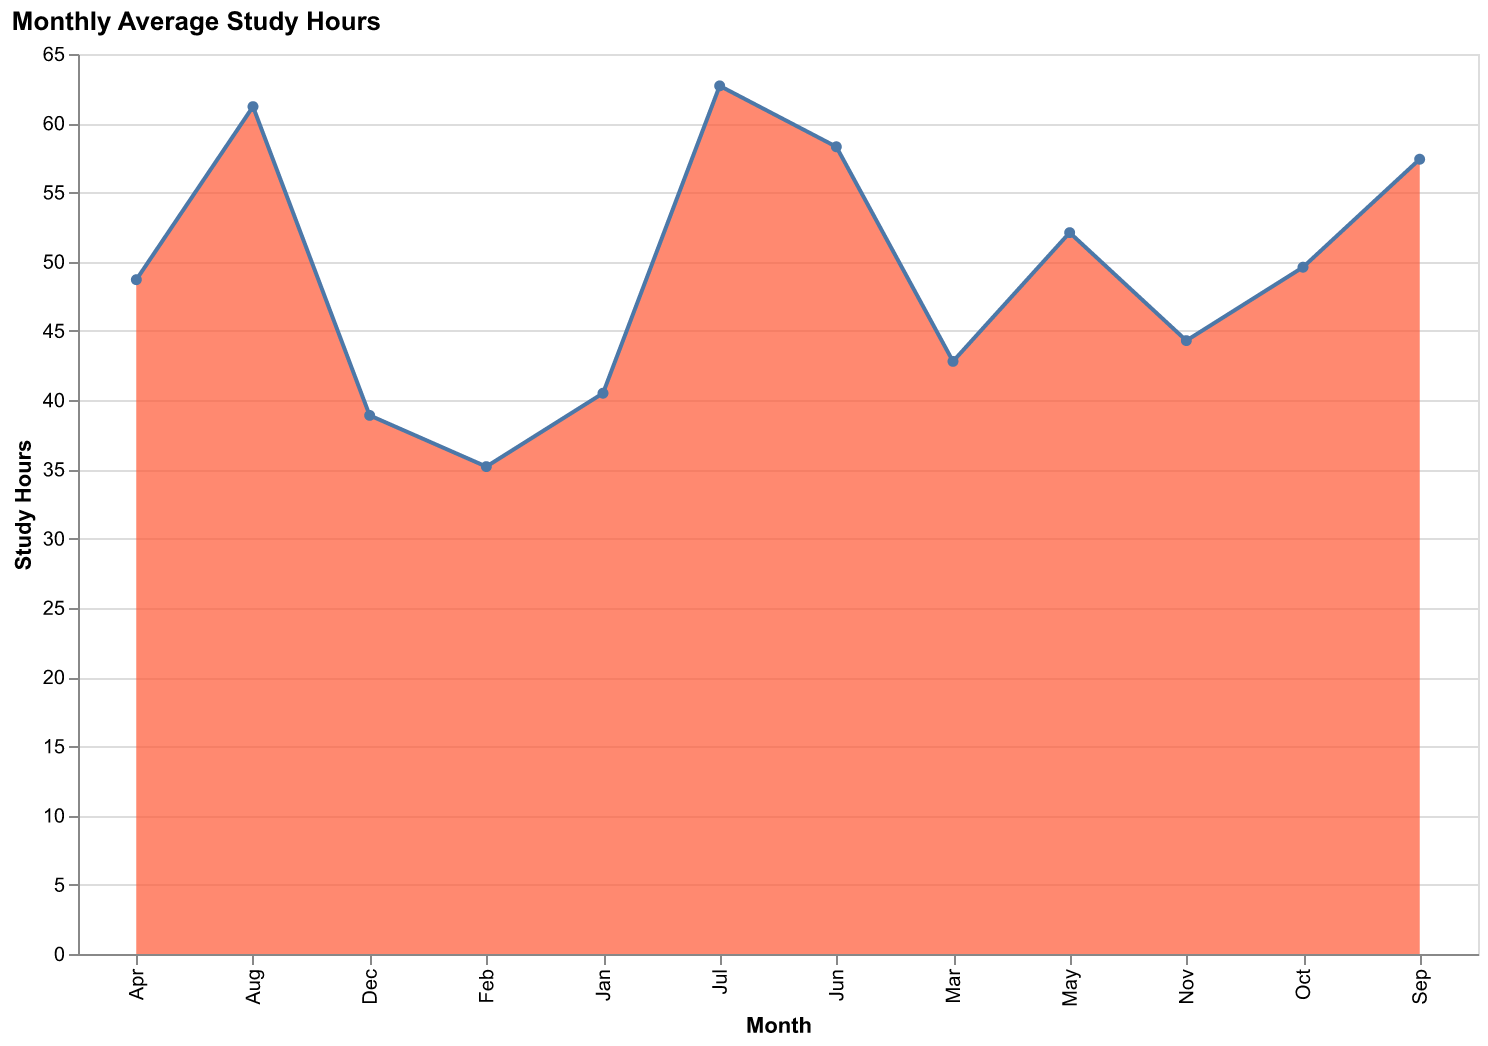

Data behind this chart, as committed beside it:
Month, Study Hours
Jan, 40.5
Feb, 35.2
Mar, 42.8
Apr, 48.7
May, 52.1
Jun, 58.3
Jul, 62.7
Aug, 61.2
Sep, 57.4
Oct, 49.6
Nov, 44.3
Dec, 38.9
